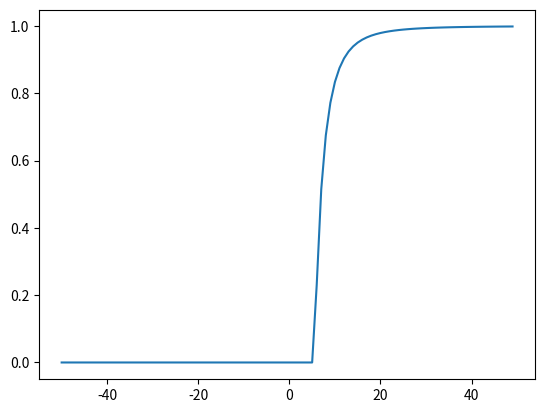

Source code (Python):
import numpy as np
import matplotlib.pyplot as plt

a = 5.5

def F(x):
    if x >= a:
        return 1-(a/x)**3
    else:
        return 0

x = [i for i in range(-50,50)]
y = [F(i) for i in range(-50,50)]
plt.plot(x, y)

plt.show()